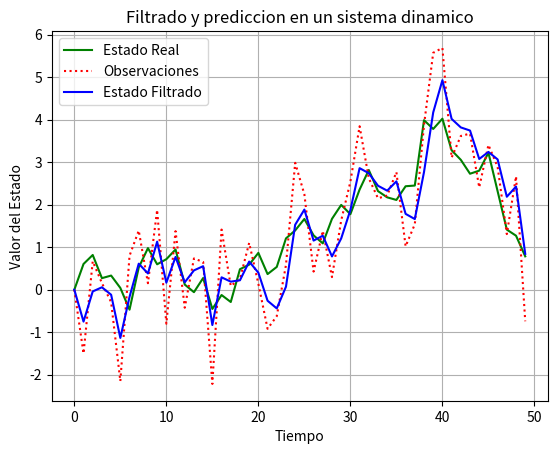

This chart was generated by the following Python code:
# Simula un sistema dinamico con ruido
# filtra observaciones y estima el estado real

# Para calculos numericos
import numpy as np

# Para crear graficas
import matplotlib.pyplot as plt

# numero de pasos
Numero_pasos = 50

# arreglos del sistema
Estado_real = np.zeros(
    Numero_pasos
)

Estado_filtrado = np.zeros(
    Numero_pasos
)

Observaciones = np.zeros(
    Numero_pasos
)

# ruido del proceso
Ruido_proceso = 0.5

# ruido de observacion
Ruido_observacion = 1.0

# prediccion inicial
Prediccion_estado = 0.0

# error inicial
Prediccion_error = 1.0

# calcular factor de ganancia
Factor_ganancia = Prediccion_error / (
    Prediccion_error +
    Ruido_observacion
)

# simular sistema dinamico
for Tiempo in range(1, Numero_pasos):

    # generar estado real
    Estado_real[Tiempo] = Estado_real[Tiempo - 1] + np.random.normal(
        0,
        Ruido_proceso
    )

    # generar observacion con ruido
    Observaciones[Tiempo] = Estado_real[Tiempo] + np.random.normal(
        0,
        Ruido_observacion
    )

    # filtrar estado
    Estado_filtrado[Tiempo] = Prediccion_estado + Factor_ganancia * (
        Observaciones[Tiempo] -
        Prediccion_estado
    )

    # actualizar prediccion
    Prediccion_estado = Estado_filtrado[Tiempo]

    # actualizar error
    Prediccion_error = (
        (1 - Factor_ganancia) *
        Prediccion_error +
        Ruido_proceso
    )

# graficar estado real
plt.plot(
    Estado_real,
    label="Estado Real",
    color="green"
)

# graficar observaciones
plt.plot(
    Observaciones,
    label="Observaciones",
    color="red",
    linestyle="dotted"
)

# graficar estado filtrado
plt.plot(
    Estado_filtrado,
    label="Estado Filtrado",
    color="blue"
)

# titulo
plt.title(
    "Filtrado y prediccion en un sistema dinamico"
)

# etiquetas
plt.xlabel(
    "Tiempo"
)

plt.ylabel(
    "Valor del Estado"
)

# leyenda
plt.legend()

# cuadricula
plt.grid()

# mostrar grafica
plt.show()
